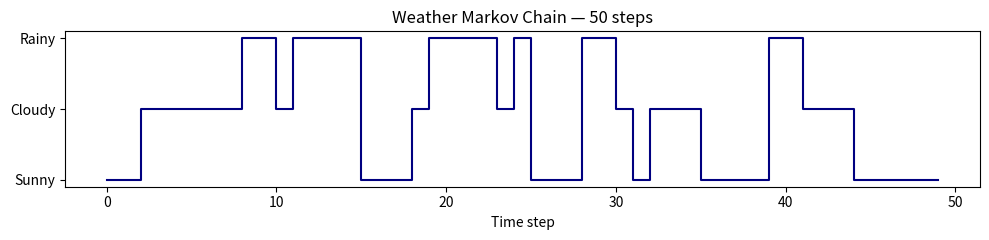
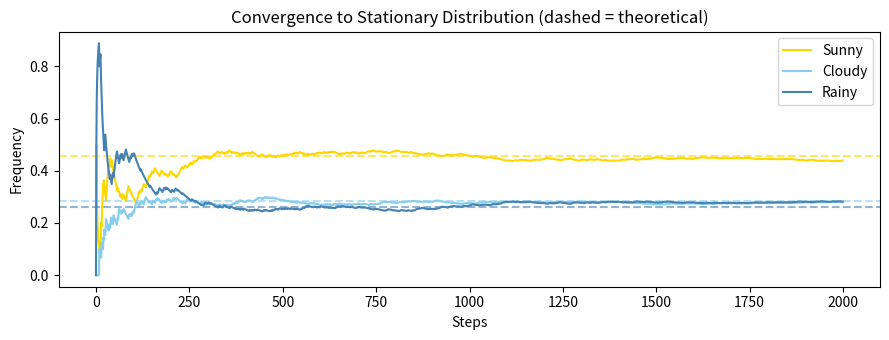
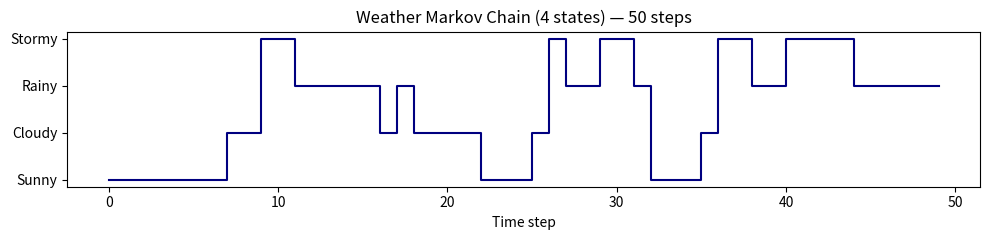

Source code (Python) for these figures, in order:
import numpy as np
import matplotlib.pyplot as plt
import matplotlib.patches as mpatches
np.random.seed(0)

# Transition matrix T[i,j] = P(next=j | current=i)
T = np.array([
    [0.7, 0.2, 0.1],  # from Sunny
    [0.3, 0.4, 0.3],  # from Cloudy
    [0.2, 0.3, 0.5],  # from Rainy
])

state_names = ['Sunny', 'Cloudy', 'Rainy']

# Verify rows sum to 1
assert np.allclose(T.sum(axis=1), 1), "Rows must sum to 1!"
print("Transition matrix:")
print(T)

def simulate_markov(T, start_state, n_steps):
    trajectory = [start_state]
    state = start_state
    for _ in range(n_steps - 1):
        state = np.random.choice(len(T), p=T[state])
        trajectory.append(state)
    return np.array(trajectory)

traj = simulate_markov(T, start_state=0, n_steps=50)

plt.figure(figsize=(10, 2.5))
colors = ['gold', 'skyblue', 'steelblue']
plt.step(range(len(traj)), traj, where='post', color='navy', linewidth=1.5)
plt.yticks([0,1,2], state_names)
plt.xlabel('Time step'); plt.title('Weather Markov Chain — 50 steps')
plt.tight_layout(); plt.show()

# Analytical: left eigenvector
eigenvalues, eigenvectors = np.linalg.eig(T.T)
idx = np.argmin(np.abs(eigenvalues - 1.0))  # eigenvalue closest to 1
stationary_analytical = np.real(eigenvectors[:, idx])
stationary_analytical /= stationary_analytical.sum()
print("Analytical stationary distribution:", np.round(stationary_analytical, 4))

# Empirical: simulate 100,000 steps
long_traj = simulate_markov(T, start_state=0, n_steps=100_000)
stationary_empirical = np.bincount(long_traj) / len(long_traj)
print("Empirical  stationary distribution:", np.round(stationary_empirical, 4))

# Visualise convergence to stationary distribution
n_steps = 2000
state_freq = np.zeros((n_steps, 3))
traj_long = simulate_markov(T, start_state=0, n_steps=n_steps)
for t in range(1, n_steps):
    state_freq[t] = np.bincount(traj_long[:t+1], minlength=3) / (t+1)

fig, ax = plt.subplots(figsize=(9, 3.5))
colors_ = ['gold', 'skyblue', 'steelblue']
for i, (name, c) in enumerate(zip(state_names, colors_)):
    ax.plot(state_freq[:, i], color=c, linewidth=1.5, label=name)
    ax.axhline(stationary_analytical[i], color=c, linestyle='--', alpha=0.6)
ax.set_xlabel('Steps'); ax.set_ylabel('Frequency')
ax.set_title('Convergence to Stationary Distribution (dashed = theoretical)')
ax.legend(); plt.tight_layout(); plt.show()

init = np.array([1.0, 0.0, 0.0])  # start in Sunny
print(f"t=0:  {init}")
Tn = T.copy()
for t in [1, 5, 10, 50]:
    Tn_power = np.linalg.matrix_power(T, t)
    dist = init @ Tn_power
    print(f"t={t:<3}: {np.round(dist, 4)}")  # should converge to stationary

# Modify T: Rainy becomes absorbing (row 2 -> always stays Rainy)
T_absorbing = np.array([
    [0.7, 0.2, 0.1],  # from Sunny (unchanged)
    [0.3, 0.4, 0.3],  # from Cloudy (unchanged)
    [0.0, 0.0, 1.0],  # from Rainy -> always Rainy
])

assert np.allclose(T_absorbing.sum(axis=1), 1)

# Simulate long trajectory
long_traj_abs = simulate_markov(T_absorbing, start_state=0, n_steps=10_000)
stationary_abs = np.bincount(long_traj_abs, minlength=3) / len(long_traj_abs)
print("Stationary distribution (absorbing Rainy):", np.round(stationary_abs, 4))
# Expect something close to [0, 0, 1.0]

state_names_4 = ['Sunny', 'Cloudy', 'Rainy', 'Stormy']

T4 = np.array([
    [0.6, 0.2, 0.1, 0.1],   # from Sunny
    [0.25, 0.35, 0.3, 0.1], # from Cloudy
    [0.1, 0.2, 0.5, 0.2],   # from Rainy
    [0.05, 0.15, 0.3, 0.5], # from Stormy
])

assert np.allclose(T4.sum(axis=1), 1), "Rows must sum to 1!"
print("4-state transition matrix:")
print(T4)

# Re-run simulation
traj4 = simulate_markov(T4, start_state=0, n_steps=50)

plt.figure(figsize=(10, 2.5))
plt.step(range(len(traj4)), traj4, where='post', color='navy', linewidth=1.5)
plt.yticks([0,1,2,3], state_names_4)
plt.xlabel('Time step'); plt.title('Weather Markov Chain (4 states) — 50 steps')
plt.tight_layout(); plt.show()

# Stationary distribution (analytical)
eigenvalues4, eigenvectors4 = np.linalg.eig(T4.T)
idx4 = np.argmin(np.abs(eigenvalues4 - 1.0))
stationary4 = np.real(eigenvectors4[:, idx4])
stationary4 /= stationary4.sum()
print("Stationary distribution (4 states):", np.round(stationary4, 4))

# Using the original 3-state T and stationary_analytical computed earlier
pi_next = stationary_analytical @ T

print("π        :", np.round(stationary_analytical, 6))
print("π @ T    :", np.round(pi_next, 6))

assert np.allclose(stationary_analytical @ T, stationary_analytical, atol=1e-6), \
    "Stationary distribution should be invariant under T!"
print("✅ Assertion passed: π @ T == π")
